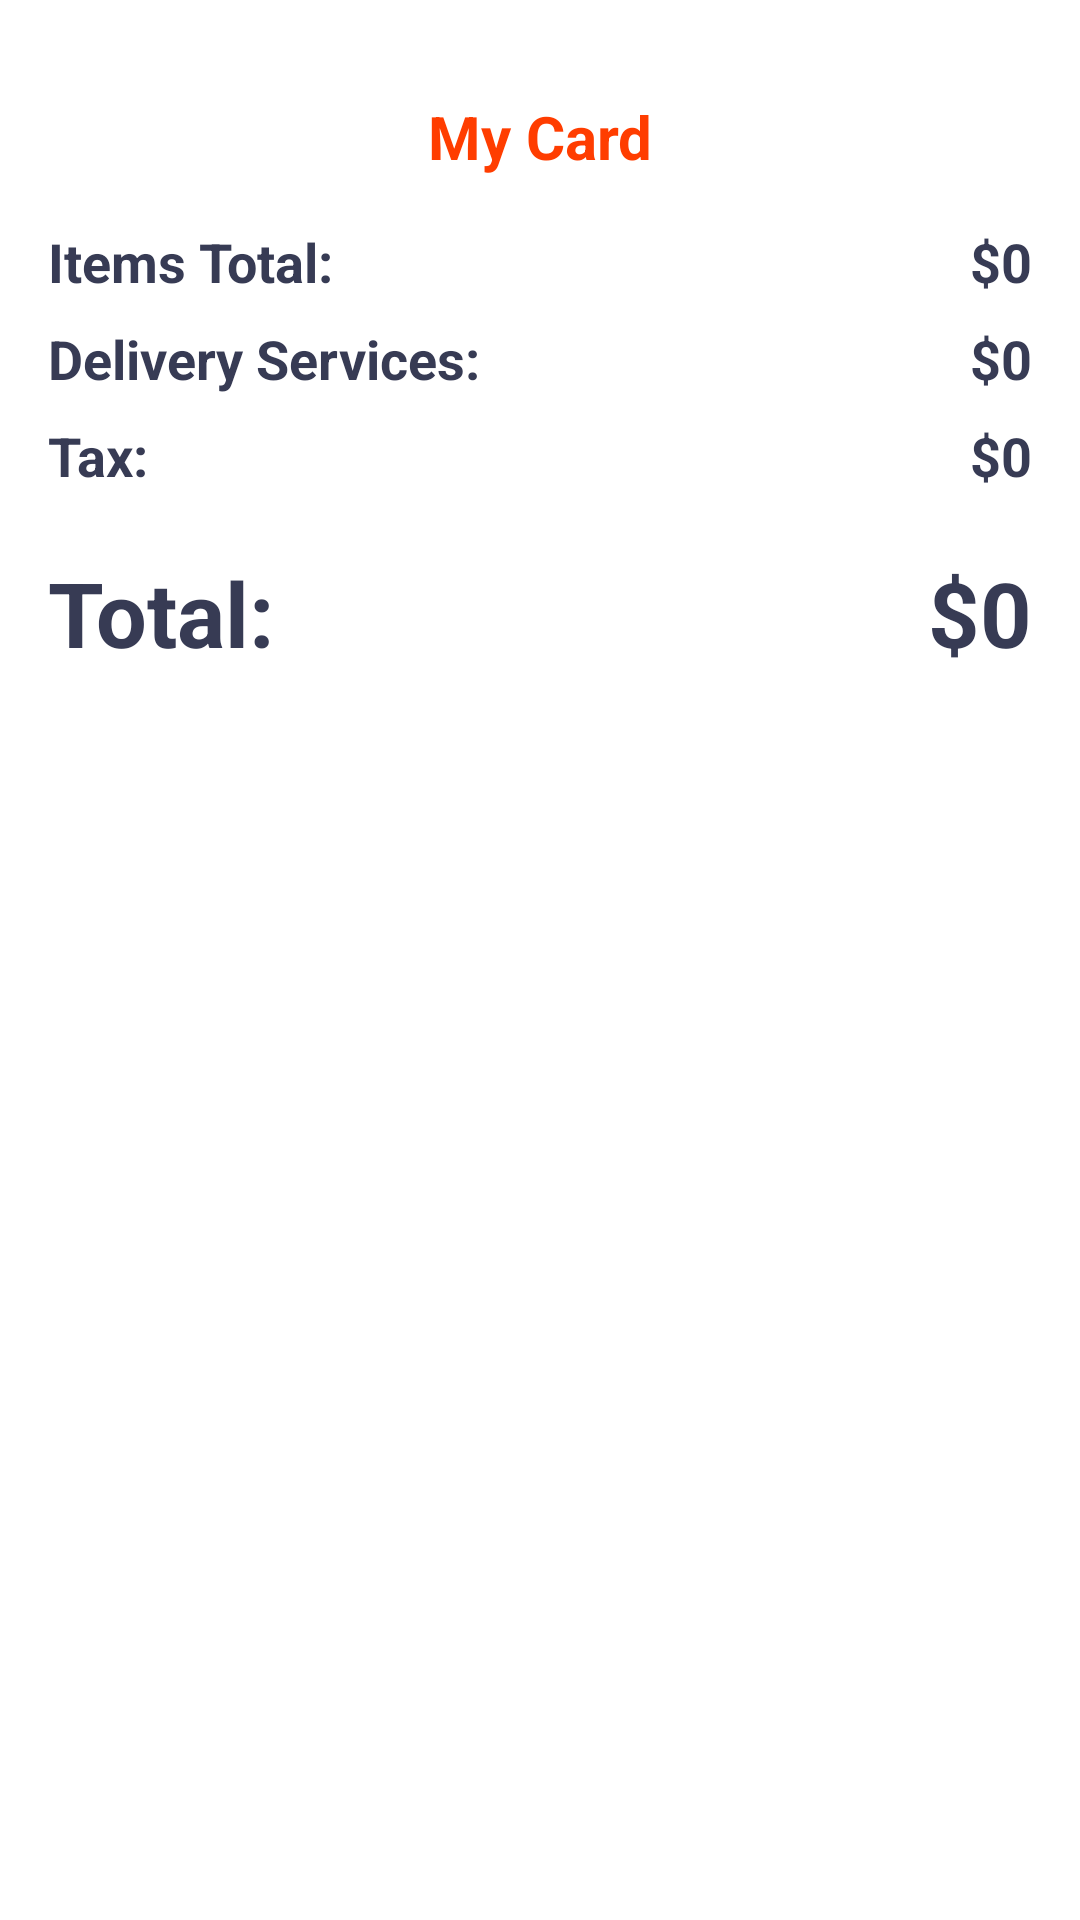

Write the Android layout XML for this screen, with the resource values it uses.
<!-- AndroidManifest.xml: application theme Theme.Design.NoActionBar -->
<!-- res/layout/activity_cart_list.xml -->
<?xml version="1.0" encoding="utf-8"?>
<androidx.constraintlayout.widget.ConstraintLayout xmlns:android="http://schemas.android.com/apk/res/android"
    xmlns:app="http://schemas.android.com/apk/res-auto"
    xmlns:tools="http://schemas.android.com/tools"
    android:layout_width="match_parent"
    android:layout_height="match_parent"
    android:background="@color/white"
    tools:context=".Views.CartListActivity">

    <ScrollView
        android:id="@+id/scrollView4"
        android:layout_width="match_parent"
        android:layout_height="match_parent"
        app:layout_constraintBottom_toBottomOf="parent"
        app:layout_constraintEnd_toEndOf="parent"
        app:layout_constraintStart_toStartOf="parent"
        app:layout_constraintTop_toTopOf="parent">

        <LinearLayout
            android:layout_width="match_parent"
            android:layout_height="wrap_content"
            android:orientation="vertical">

            <TextView
                android:id="@+id/textView12"
                android:layout_width="match_parent"
                android:layout_height="wrap_content"
                android:layout_marginTop="32dp"
                android:text="My Card"
                android:textAlignment="center"
                android:textColor="#ff3d00"
                android:textSize="20sp"
                android:textStyle="bold" />

            <androidx.recyclerview.widget.RecyclerView
                android:id="@+id/recyclerview"
                android:layout_width="match_parent"
                android:layout_height="match_parent" />

            <LinearLayout
                android:layout_width="match_parent"
                android:layout_height="match_parent"
                android:layout_marginStart="16dp"
                android:layout_marginTop="16dp"
                android:layout_marginEnd="16dp"
                android:layout_marginBottom="4dp"
                android:orientation="horizontal">

                <TextView

                    android:layout_width="wrap_content"
                    android:layout_height="wrap_content"
                    android:layout_weight="1"
                    android:text="Items Total:"
                    android:textColor="#373b54"
                    android:textSize="18sp"
                    android:textStyle="bold" />

                <TextView
                    android:id="@+id/totalFeeTxt"
                    android:layout_width="wrap_content"
                    android:layout_height="wrap_content"
                    android:text="$0"
                    android:textColor="#373b54"
                    android:textSize="18sp"
                    android:textStyle="bold" />
            </LinearLayout>

            <LinearLayout
                android:layout_width="match_parent"
                android:layout_height="match_parent"
                android:layout_marginStart="16dp"
                android:layout_marginTop="4dp"
                android:layout_marginEnd="16dp"
                android:layout_marginBottom="4dp"
                android:orientation="horizontal">

                <TextView

                    android:layout_width="wrap_content"
                    android:layout_height="wrap_content"
                    android:layout_weight="1"
                    android:text="Delivery Services:"
                    android:textColor="#373b54"
                    android:textSize="18sp"
                    android:textStyle="bold" />

                <TextView
                    android:id="@+id/deliveryTxt"
                    android:layout_width="wrap_content"
                    android:layout_height="wrap_content"
                    android:text="$0"
                    android:textColor="#373b54"
                    android:textSize="18sp"
                    android:textStyle="bold" />
            </LinearLayout>

            <LinearLayout
                android:layout_width="match_parent"
                android:layout_height="match_parent"
                android:layout_marginStart="16dp"
                android:layout_marginTop="4dp"
                android:layout_marginEnd="16dp"
                android:layout_marginBottom="4dp"
                android:orientation="horizontal">

                <TextView

                    android:layout_width="wrap_content"
                    android:layout_height="wrap_content"
                    android:layout_weight="1"
                    android:text="Tax:"
                    android:textColor="#373b54"
                    android:textSize="18sp"
                    android:textStyle="bold" />

                <TextView
                    android:id="@+id/taxTxt"
                    android:layout_width="wrap_content"
                    android:layout_height="wrap_content"
                    android:text="$0"
                    android:textColor="#373b54"
                    android:textSize="18sp"
                    android:textStyle="bold" />
            </LinearLayout>

            <LinearLayout
                android:layout_width="match_parent"
                android:layout_height="match_parent"
                android:layout_marginStart="16dp"
                android:layout_marginTop="16dp"
                android:layout_marginEnd="16dp"
                android:layout_marginBottom="4dp"
                android:orientation="horizontal">

                <TextView
                    android:id="@+id/textView13"
                    android:layout_width="wrap_content"
                    android:layout_height="wrap_content"
                    android:layout_weight="1"
                    android:text="Total:"
                    android:textColor="#373b54"
                    android:textSize="30sp"
                    android:textStyle="bold" />

                <TextView
                    android:id="@+id/totalTxt"
                    android:layout_width="wrap_content"
                    android:layout_height="wrap_content"
                    android:text="$0"
                    android:textColor="#373b54"
                    android:textSize="30sp"
                    android:textStyle="bold" />
            </LinearLayout>

            <TextView
                android:id="@+id/textView16"
                android:layout_width="match_parent"
                android:layout_height="50dp"
                android:layout_margin="16dp"
                android:background="@drawable/orange_button_background"
                android:gravity="center"
                android:text="CheckOut"
                android:textColor="#ffffff"
                android:textSize="25sp"
                android:textStyle="bold" />
        </LinearLayout>
    </ScrollView>

    <TextView
        android:id="@+id/emptyTxt"
        android:layout_width="wrap_content"
        android:layout_height="wrap_content"
        android:text="Your Card Is Empty"
        android:textSize="16sp"
        android:textStyle="bold"
        android:visibility="gone"
        app:layout_constraintBottom_toBottomOf="parent"
        app:layout_constraintEnd_toEndOf="parent"
        app:layout_constraintStart_toStartOf="parent"
        app:layout_constraintTop_toTopOf="parent" />
</androidx.constraintlayout.widget.ConstraintLayout>
<!-- resources referenced by this layout -->
<resources>
  <color name="white">#FFFFFFFF</color>
</resources>
